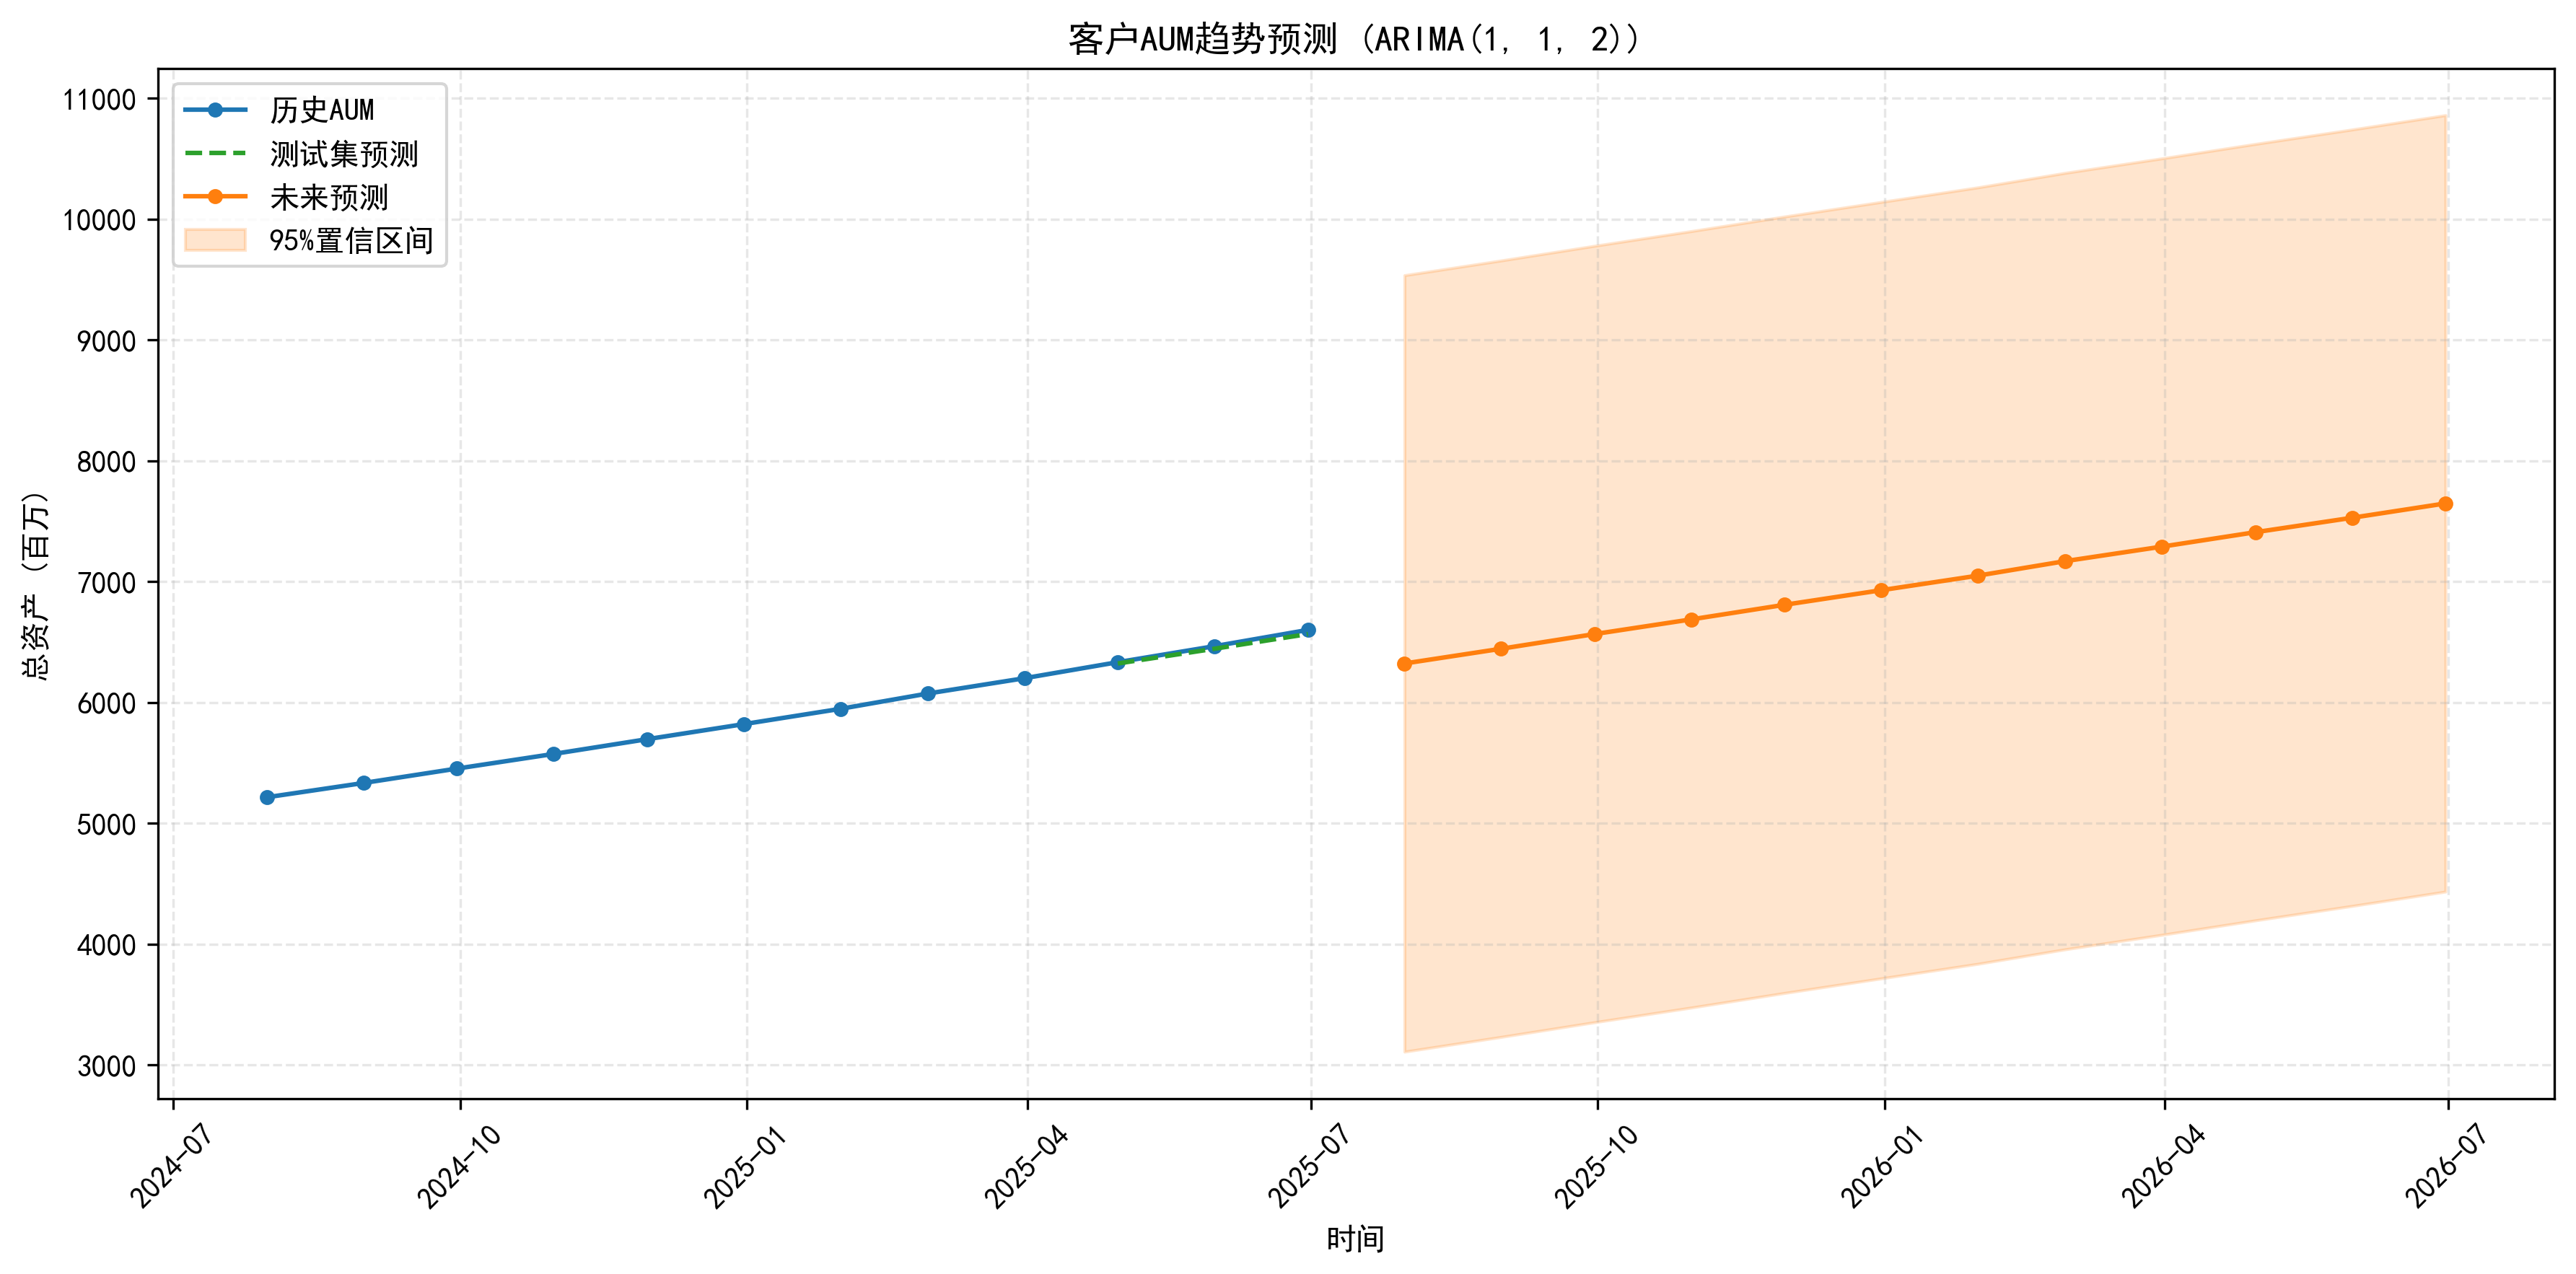

Here is the Python script that generated this plot:
"""
程序说明：

## 1. 使用ARIMA模型预测客户资产变动趋势
   - 按季度/月度汇总客户总资产(AUM)
   - 使用网格搜索自动选择最优ARIMA参数
   - 分析资产时间序列的平稳性和季节性
   - 使用ARIMA模型预测未来趋势
   - 可视化预测结果并输出置信区间

## 2. 特点
   - 支持季度/月度等多种时间粒度分析
   - 自动选择最优ARIMA参数
   - 包含数据平稳性检验和季节性分析
   - 提供模型评估指标和置信区间
   - 支持调试模式和完整数据分析模式
"""

import pandas as pd
import numpy as np
from statsmodels.tsa.stattools import adfuller, acf, pacf
from statsmodels.tsa.arima.model import ARIMA
from statsmodels.tsa.seasonal import seasonal_decompose
from sklearn.metrics import mean_squared_error, mean_absolute_error
import matplotlib.pyplot as plt
import seaborn as sns
from datetime import datetime
import itertools
import warnings
from matplotlib.dates import YearLocator, DateFormatter
warnings.filterwarnings('ignore')

# 设置中文显示
plt.rcParams['font.sans-serif'] = ['SimHei', 'Microsoft YaHei', 'Arial Unicode MS']
plt.rcParams['axes.unicode_minus'] = False

class AUMPrediction:
    """
    客户资产预测分析类
    """
    def __init__(self, behavior_file='customer_behavior_assets.csv', debug_mode=False):
        """
        初始化函数
        :param behavior_file: 客户行为数据文件路径
        :param debug_mode: 是否为调试模式，True则只分析部分数据
        """
        self.debug_mode = debug_mode
        self.data = self._load_data(behavior_file)
        self.best_model = None
        self.best_order = None
        
    def _load_data(self, file_path):
        """
        加载数据并进行预处理
        :param file_path: 数据文件路径
        :return: DataFrame对象
        """
        df = pd.read_csv(file_path)
        if self.debug_mode:
            print("调试模式：只分析前1000条数据")
            df = df.head(1000)
            
        # 将stat_month转换为日期格式
        df['stat_month'] = pd.to_datetime(df['stat_month'])
        return df
    
    def prepare_time_series(self, freq='Q'):
        """
        准备时间序列数据
        :param freq: 时间频率，Q为季度，M为月度
        :return: 时间序列数据
        """
        # 按时间汇总总资产
        ts_data = self.data.groupby('stat_month')['total_assets'].sum().reset_index()
        
        # 确保时间格式正确
        ts_data['stat_month'] = pd.to_datetime(ts_data['stat_month'])
        ts_data = ts_data.sort_values('stat_month')
        ts_data.set_index('stat_month', inplace=True)
        
        # 重采样到指定频率
        if freq == 'Q':
            ts_data = ts_data.resample(freq).mean()
            ts_data.index = ts_data.index + pd.offsets.QuarterEnd(0)
        else:
            ts_data = ts_data.resample(freq).mean()
        
        return ts_data
    
    def analyze_seasonality(self, ts_data):
        """
        分析时间序列的季节性
        :param ts_data: 时间序列数据
        :return: 季节性分解结果
        """
        print("\n进行季节性分析:")
        
        # 检查数据量是否足够进行季节性分解
        if len(ts_data) < 24:
            print("警告：数据量不足以进行季节性分解分析（需要至少24个观测值）")
            print(f"当前数据量：{len(ts_data)}个观测值")
            return None
            
        decomposition = seasonal_decompose(ts_data, period=12)
        
        plt.figure(figsize=(12, 10))
        plt.subplot(411)
        plt.plot(ts_data.index, ts_data.values)
        plt.title('原始时间序列')
        plt.subplot(412)
        plt.plot(decomposition.trend)
        plt.title('趋势')
        plt.subplot(413)
        plt.plot(decomposition.seasonal)
        plt.title('季节性')
        plt.subplot(414)
        plt.plot(decomposition.resid)
        plt.title('残差')
        plt.tight_layout()
        plt.savefig('v007_seasonality_analysis.png')
        plt.close()
        
        return decomposition
    
    def check_stationarity(self, ts_data):
        """
        检查时间序列的平稳性
        :param ts_data: 时间序列数据
        :return: ADF检验结果
        """
        print("\n进行ADF平稳性检验:")
        adf_result = adfuller(ts_data)
        
        adf_output = {
            'ADF统计量': adf_result[0],
            'p值': adf_result[1],
            '滞后阶数': adf_result[2],
            '观测数量': adf_result[3]
        }
        
        for key, value in adf_output.items():
            print(f'{key}: {value}')
            
        # 根据数据量自动调整滞后阶数
        max_lags = min(40, int(len(ts_data) * 0.4))  # 使用数据长度的40%作为最大滞后阶数
        
        # 绘制ACF和PACF图
        fig, (ax1, ax2) = plt.subplots(2, 1, figsize=(12, 8))
        
        acf_values = acf(ts_data, nlags=max_lags)
        pacf_values = pacf(ts_data, nlags=max_lags)
        
        ax1.stem(range(len(acf_values)), acf_values)
        ax1.set_title('自相关函数(ACF)')
        ax1.axhline(y=0, linestyle='--', color='gray')
        
        ax2.stem(range(len(pacf_values)), pacf_values)
        ax2.set_title('偏自相关函数(PACF)')
        ax2.axhline(y=0, linestyle='--', color='gray')
        
        plt.tight_layout()
        plt.savefig('v007_acf_pacf_analysis.png')
        plt.close()
        
        return adf_result[1] < 0.05
    
    def grid_search_arima(self, ts_data):
        """
        网格搜索最优ARIMA参数
        :param ts_data: 时间序列数据
        :return: 最优参数
        """
        print("\n开始网格搜索最优ARIMA参数...")
        
        # 定义参数范围
        p = range(0, 3)
        d = range(0, 2)
        q = range(0, 3)
        
        best_aic = float('inf')
        best_order = None
        
        # 网格搜索
        for param in itertools.product(p, d, q):
            try:
                model = ARIMA(ts_data, order=param)
                results = model.fit()
                
                if results.aic < best_aic:
                    best_aic = results.aic
                    best_order = param
                    
                if self.debug_mode:
                    print(f"ARIMA{param} AIC: {results.aic}")
                    
            except:
                continue
                
        print(f"最优ARIMA参数: {best_order}")
        return best_order
    
    def train_arima_model(self, ts_data, order=None):
        """
        训练ARIMA模型
        :param ts_data: 时间序列数据
        :param order: ARIMA模型的阶数(p,d,q)
        :return: 训练好的模型
        """
        if order is None:
            order = self.grid_search_arima(ts_data)
        
        print(f"\n训练ARIMA{order}模型")
        
        # 计算平均增长量
        diff = ts_data.diff().dropna()
        avg_growth = float(diff.mean())
        print(f"平均增长量: {avg_growth:,.2f}")
        
        # 分割训练集和测试集
        train_size = int(len(ts_data) * 0.8)
        train = ts_data[:train_size]
        test = ts_data[train_size:]
        
        # 训练模型
        model = ARIMA(train, order=order)
        model_fit = model.fit()
        
        # 对测试集进行预测
        forecast = model_fit.forecast(steps=len(test))
        
        # 计算评估指标
        rmse = np.sqrt(mean_squared_error(test, forecast))
        mae = mean_absolute_error(test, forecast)
        mape = np.mean(np.abs((test - forecast) / test)) * 100
        
        print(f"\n模型评估指标:")
        print(f"RMSE: {rmse:,.2f}")
        print(f"MAE: {mae:,.2f}")
        print(f"MAPE: {mape:.2f}%")
        
        # 保存最优模型
        self.best_model = model_fit
        self.best_order = order
        
        return model_fit, forecast, test
    
    def predict_future(self, model, periods=12, confidence_interval=0.95):
        """
        预测未来趋势
        :param model: 训练好的ARIMA模型
        :param periods: 预测期数
        :param confidence_interval: 置信区间
        :return: 预测结果和置信区间
        """
        # 使用ARIMA模型进行预测
        forecast = model.forecast(steps=periods)
        
        # 计算置信区间
        forecast_mean = forecast
        forecast_std = np.std(model.resid)
        z_value = 1.96  # 95% 置信区间
        
        conf_int = pd.DataFrame({
            'lower': forecast_mean - z_value * forecast_std,
            'upper': forecast_mean + z_value * forecast_std
        })
        
        return forecast_mean, conf_int
    
    def visualize_results(self, ts_data, test_data, forecast, future_forecast, conf_int, freq='Q'):
        """
        可视化分析结果
        :param ts_data: 原始时间序列数据
        :param test_data: 测试集数据
        :param forecast: 测试集预测结果
        :param future_forecast: 未来预测结果
        :param conf_int: 置信区间
        :param freq: 时间频率
        """
        plt.figure(figsize=(12, 6))
        
        # 绘制历史数据
        plt.plot(ts_data.index, ts_data.values/1e6, 
                label='历史AUM', color='#1f77b4', 
                marker='o', markersize=4)
        
        # 绘制测试集预测结果
        plt.plot(test_data.index, forecast/1e6,
                label='测试集预测', color='#2ca02c',
                linestyle='--')
        
        # 绘制未来预测
        future_index = pd.date_range(start=ts_data.index[-1],
                                   periods=len(future_forecast)+1,
                                   freq=freq)[1:]
        
        plt.plot(future_index, future_forecast/1e6,
                label='未来预测', color='#ff7f0e',
                marker='o', markersize=4)
        
        # 绘制置信区间
        plt.fill_between(future_index,
                        conf_int.iloc[:, 0]/1e6,
                        conf_int.iloc[:, 1]/1e6,
                        color='#ff7f0e', alpha=0.2,
                        label='95%置信区间')
        
        # 设置标题和标签
        plt.title(f'客户AUM趋势预测 (ARIMA{self.best_order})', fontsize=12)
        plt.xlabel('时间')
        plt.ylabel('总资产 (百万)')
        
        # 设置图例
        plt.legend(loc='upper left')
        
        # 设置网格
        plt.grid(True, linestyle='--', alpha=0.3)
        
        # 调整x轴标签角度
        plt.xticks(rotation=45)
        
        # 自动调整布局
        plt.tight_layout()
        
        # 保存图片
        plt.savefig('v007_aum_arima_prediction.png', dpi=300, bbox_inches='tight')
        plt.close()
        
        # 保存预测结果
        results_df = pd.DataFrame({
            '时间': future_index,
            '预测资产值(百万)': future_forecast/1e6,
            '置信区间下限(百万)': conf_int.iloc[:, 0]/1e6,
            '置信区间上限(百万)': conf_int.iloc[:, 1]/1e6
        })
        results_df.to_csv('v007_aum_arima_forecast.csv', index=False, encoding='utf-8')

def main():
    """
    主函数
    """
    # 交互式输入参数
    print("\n=== 客户资产ARIMA预测分析参数设置 ===")
    
    # 调试模式选择
    debug_input = input("是否启用调试模式？(y/n，默认n): ").strip().lower()
    debug_mode = debug_input == 'y'
    
    # 时间频率选择
    freq_input = input("选择时间频率 (Q-季度/M-月度，默认M): ").strip().upper()
    freq = freq_input if freq_input in ['Q', 'M'] else 'M'
    
    # 预测期数设置
    while True:
        try:
            periods = input("请输入预测期数 (默认12): ").strip()
            periods = int(periods) if periods else 12
            if periods > 0:
                break
            print("预测期数必须大于0！")
        except ValueError:
            print("请输入有效的数字！")
    
    print("\n=== 参数设置完成 ===")
    print(f"调试模式: {'是' if debug_mode else '否'}")
    print(f"时间频率: {'季度' if freq=='Q' else '月度'}")
    print(f"预测期数: {periods}")
    
    # 创建分析器实例
    predictor = AUMPrediction(debug_mode=debug_mode)
    
    # 准备时间序列数据
    print("\n准备时间序列数据...")
    ts_data = predictor.prepare_time_series(freq=freq)
    
    # 分析季节性
    print("\n分析季节性特征...")
    seasonal_decomp = predictor.analyze_seasonality(ts_data)
    if seasonal_decomp is not None:
        print("季节性分析完成，结果已保存到: v007_seasonality_analysis.png")
    
    # 检查平稳性
    is_stationary = predictor.check_stationarity(ts_data)
    print(f"时间序列是否平稳: {is_stationary}")
    
    # 训练模型
    model, forecast, test_data = predictor.train_arima_model(ts_data)
    
    # 预测未来趋势
    print(f"\n预测未来{periods}期趋势...")
    future_forecast, conf_int = predictor.predict_future(model, periods=periods)
    
    # 可视化结果
    print("\n生成可视化结果...")
    predictor.visualize_results(ts_data, test_data, forecast, future_forecast, conf_int, freq=freq)
    
    print("\n分析完成！")
    print(f"- 预测结果已保存到: v007_aum_arima_forecast.csv")
    print(f"- 趋势图已保存到: v007_aum_arima_prediction.png")
    if seasonal_decomp is not None:
        print(f"- 季节性分析图已保存到: v007_seasonality_analysis.png")
    print(f"- ACF/PACF分析图已保存到: v007_acf_pacf_analysis.png")

if __name__ == "__main__":
    main() 